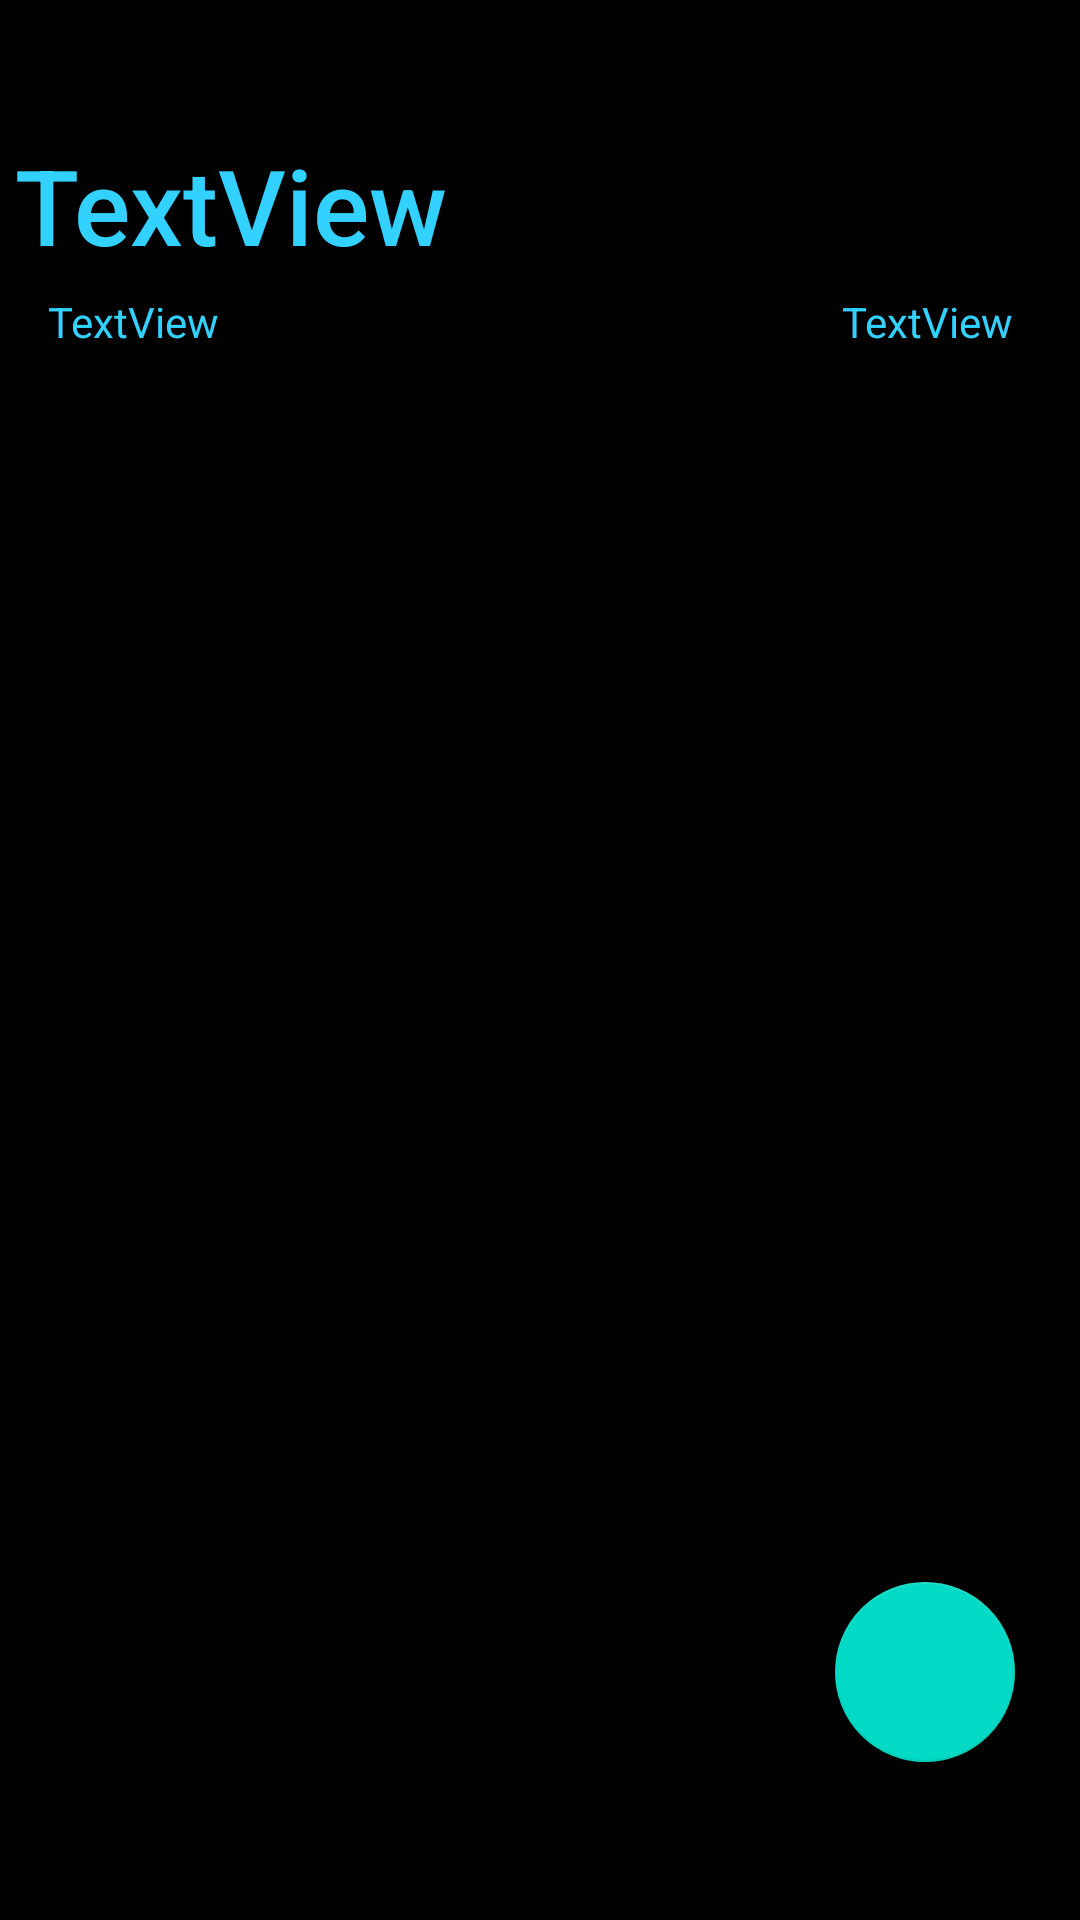

Here is an Android app screen rendered from its layout file. Give the layout XML and the strings, colors and styles it references.
<!-- AndroidManifest.xml: application theme Theme.ToDoApp -->
<!-- res/layout/activity_main.xml -->
<?xml version="1.0" encoding="utf-8"?>
<androidx.constraintlayout.widget.ConstraintLayout xmlns:android="http://schemas.android.com/apk/res/android"
    xmlns:app="http://schemas.android.com/apk/res-auto"
    xmlns:tools="http://schemas.android.com/tools"
    android:layout_width="match_parent"
    android:layout_height="match_parent"
    android:background="@color/black"
    tools:context=".MainActivity">

    <TextView
        android:id="@+id/welcomeText"
        android:layout_width="match_parent"
        android:layout_height="wrap_content"
        android:layout_marginLeft="5dp"
        android:background="@color/black"
        android:fontFamily="sans-serif-medium"
        android:gravity="left"
        android:paddingVertical="45dp"
        android:text="TextView"
        android:textColor="#33D1FF"
        android:textSize="35sp"
        app:layout_constraintEnd_toEndOf="parent"
        app:layout_constraintHorizontal_bias="0.0"
        app:layout_constraintStart_toStartOf="parent"
        app:layout_constraintTop_toTopOf="parent" />

    <androidx.recyclerview.widget.RecyclerView
        android:id="@+id/recyclerView"
        android:layout_width="match_parent"
        android:layout_height="0dp"
        android:layout_marginTop="4dp"
        android:background="@color/black"
        app:layout_constraintBottom_toBottomOf="parent"
        app:layout_constraintEnd_toEndOf="parent"
        app:layout_constraintHorizontal_bias="0.0"
        app:layout_constraintStart_toStartOf="parent"
        app:layout_constraintTop_toBottomOf="@+id/welcomeText"
        app:layout_constraintVertical_bias="0.0" />

    <com.google.android.material.floatingactionbutton.FloatingActionButton
        android:id="@+id/fab"
        android:layout_width="wrap_content"
        android:layout_height="wrap_content"
        android:layout_gravity="bottom|end"
        app:fabCustomSize="60dp"
        app:layout_constraintBottom_toBottomOf="parent"
        app:layout_constraintEnd_toEndOf="parent"
        app:layout_constraintHorizontal_bias="0.928"
        app:layout_constraintStart_toStartOf="parent"
        app:layout_constraintTop_toTopOf="parent"
        app:layout_constraintVertical_bias="0.909"
        app:srcCompat="@drawable/add_icon" />

    <TextView
        android:id="@+id/textDay"
        android:layout_width="wrap_content"
        android:layout_height="wrap_content"
        android:layout_marginStart="16dp"
        android:layout_marginBottom="20dp"
        android:text="TextView"
        android:textColor="#33D1FF"
        app:layout_constraintBottom_toBottomOf="@+id/welcomeText"
        app:layout_constraintStart_toStartOf="parent" />

    <TextView
        android:id="@+id/textDate"
        android:layout_width="wrap_content"
        android:layout_height="wrap_content"
        android:layout_marginBottom="20dp"
        android:text="TextView"
        android:textColor="#33D1FF"
        app:layout_constraintBottom_toBottomOf="@+id/welcomeText"
        app:layout_constraintEnd_toEndOf="parent"
        app:layout_constraintHorizontal_bias="0.903"
        app:layout_constraintStart_toEndOf="@+id/textDay" />

</androidx.constraintlayout.widget.ConstraintLayout>
<!-- resources referenced by this layout -->
<resources>
  <style name="Theme.ToDoApp" parent="Theme.MaterialComponents.DayNight.DarkActionBar">
          
          <item name="colorPrimary">@color/purple_500</item>
          <item name="colorPrimaryVariant">@color/purple_700</item>
          <item name="colorOnPrimary">@color/white</item>
          
          <item name="colorSecondary">@color/teal_200</item>
          <item name="colorSecondaryVariant">@color/teal_700</item>
          <item name="colorOnSecondary">@color/black</item>
          
          <item name="android:statusBarColor">?attr/colorPrimaryVariant</item>
          
      </style>
  <!-- not gathered from this repository: default colours our renderer supplied (Android Studio template values) -->
  <color name="purple_500">#FF6200EE</color>
  <color name="purple_700">#FF3700B3</color>
  <color name="teal_200">#FF03DAC5</color>
  <color name="teal_700">#FF018786</color>
  <color name="black">#FF000000</color>
  <color name="white">#FFFFFFFF</color>
</resources>
